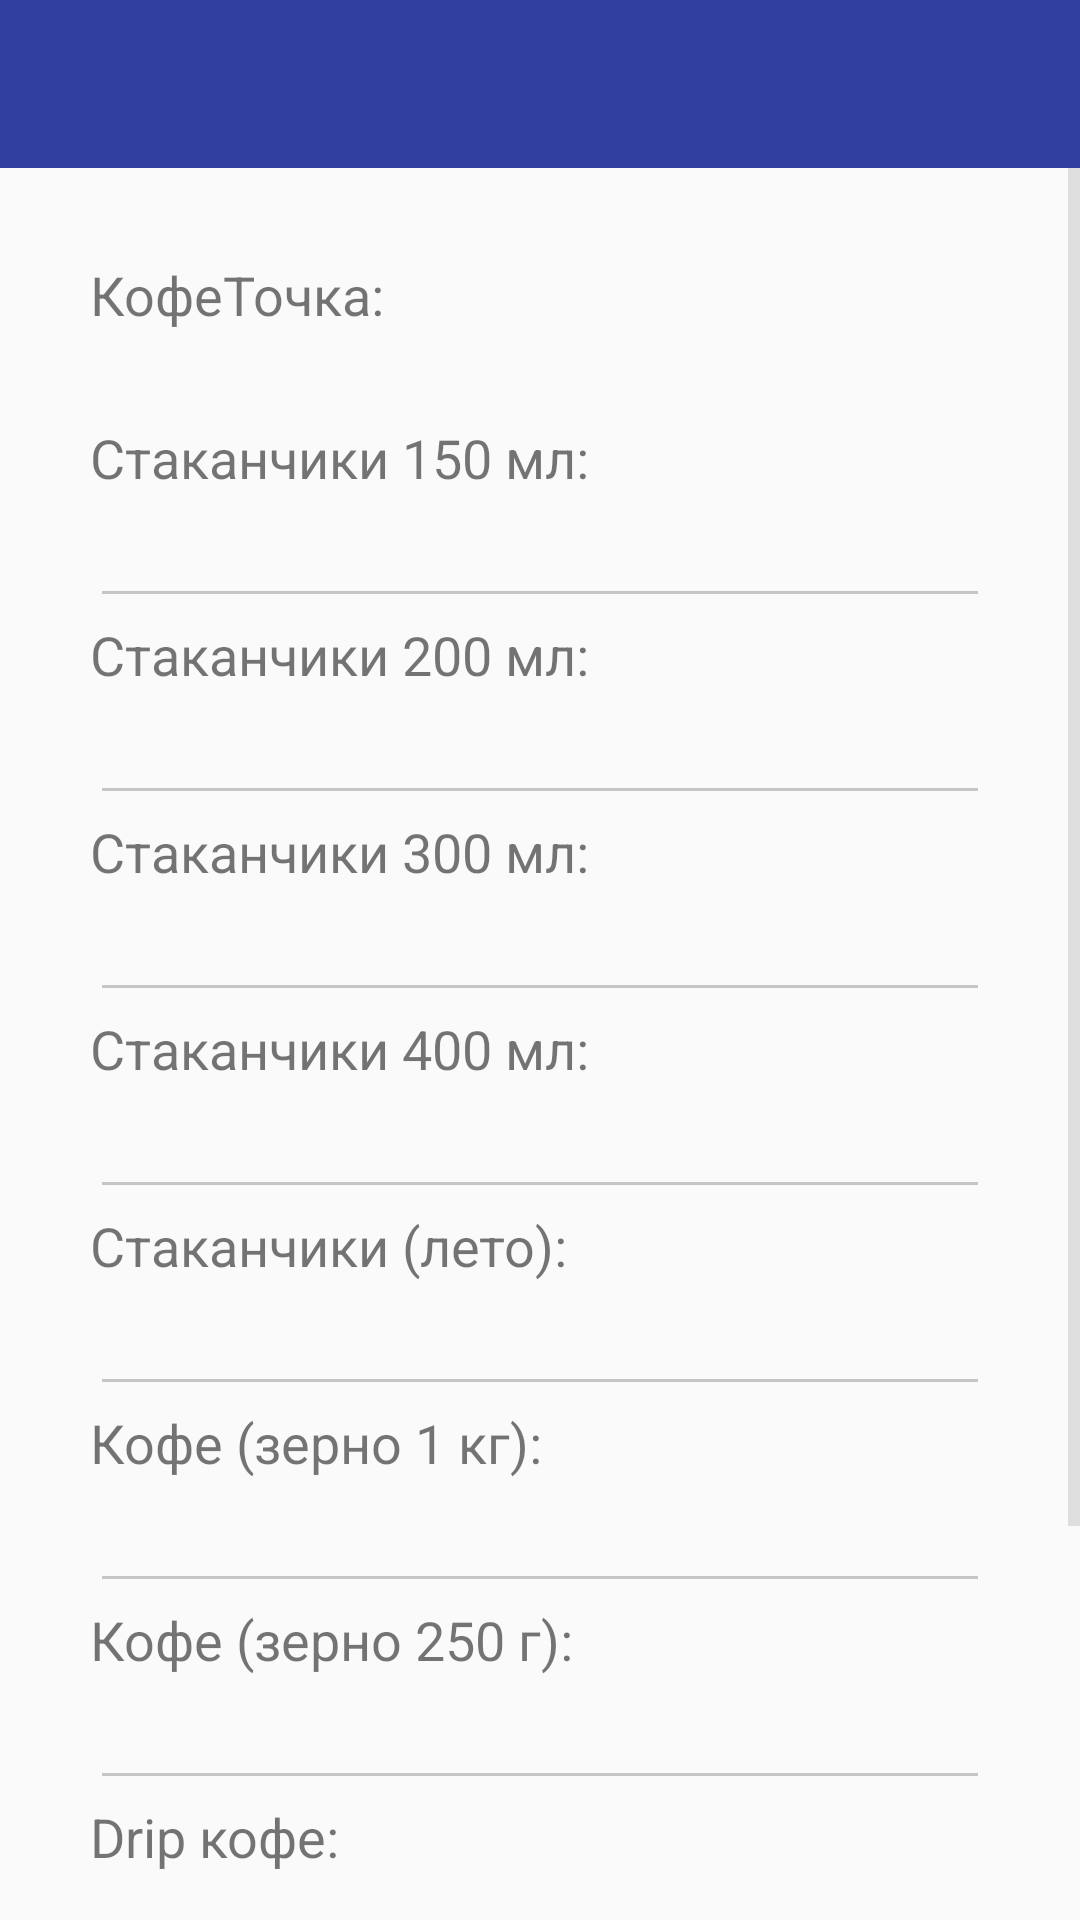

Reconstruct the res/layout file that produces this screen, plus the resources it refers to.
<!-- AndroidManifest.xml: application theme AppTheme -->
<!-- res/layout/closeshift_layout.xml -->
<?xml version="1.0" encoding="utf-8"?>
<LinearLayout xmlns:android="http://schemas.android.com/apk/res/android"
    android:orientation="vertical" android:layout_width="match_parent"
    android:layout_height="match_parent">

    <include
        android:id = "@+id/toolbar"
        layout="@layout/toolbar"/>

    <ScrollView xmlns:android="http://schemas.android.com/apk/res/android"
        android:id="@+id/scroll"
        android:layout_width="match_parent"
        android:layout_height="wrap_content"
        android:visibility="visible">

        <LinearLayout xmlns:android="http://schemas.android.com/apk/res/android"
            xmlns:tools="http://schemas.android.com/tools"
            android:layout_width="match_parent"
            android:layout_height="match_parent"
            android:orientation="vertical">

            <TextView
                android:id="@+id/textView_CoffeeHouse"
                android:layout_width="match_parent"
                android:layout_height="wrap_content"
                android:layout_marginBottom="30dp"
                android:layout_marginLeft="30dp"
                android:layout_marginRight="30dp"
                android:layout_marginTop="30dp"
                android:text="КофеТочка:"
                android:textSize="18sp" />

            <TextView
                android:id="@+id/textView_DiceBox_150"
                android:layout_width="fill_parent"
                android:layout_height="wrap_content"
                android:layout_marginLeft="30dp"
                android:layout_marginRight="30dp"
                android:text="Стаканчики 150 мл:"
                android:textSize="18sp" />

            <EditText
                android:id="@+id/editText_DiceBox_150"
                android:layout_width="match_parent"
                android:layout_height="wrap_content"
                android:layout_marginLeft="30dp"
                android:layout_marginRight="30dp"
                android:ems="10"
                android:inputType="number" />

            <TextView
                android:id="@+id/textView_DiceBox_200"
                android:layout_width="fill_parent"
                android:layout_height="wrap_content"
                android:layout_marginLeft="30dp"
                android:layout_marginRight="30dp"
                android:text="Стаканчики 200 мл:"
                android:textSize="18sp" />

            <EditText
                android:id="@+id/editText_DiceBox_200"
                android:layout_width="fill_parent"
                android:layout_height="wrap_content"
                android:layout_marginLeft="30dp"
                android:layout_marginRight="30dp"
                android:ems="10"
                android:inputType="number" />

            <TextView
                android:id="@+id/textView_DiceBox_300"
                android:layout_width="fill_parent"
                android:layout_height="wrap_content"
                android:layout_marginLeft="30dp"
                android:layout_marginRight="30dp"
                android:text="Стаканчики 300 мл:"
                android:textSize="18sp" />

            <EditText
                android:id="@+id/editText_DiceBox_300"
                android:layout_width="fill_parent"
                android:layout_height="wrap_content"
                android:layout_marginLeft="30dp"
                android:layout_marginRight="30dp"
                android:ems="10"
                android:inputType="number" />

            <TextView
                android:id="@+id/textView_DiceBox_400"
                android:layout_width="fill_parent"
                android:layout_height="wrap_content"
                android:layout_marginLeft="30dp"
                android:layout_marginRight="30dp"
                android:text="Стаканчики 400 мл:"
                android:textSize="18sp" />

            <EditText
                android:id="@+id/editText_DiceBox_400"
                android:layout_width="fill_parent"
                android:layout_height="wrap_content"
                android:layout_marginLeft="30dp"
                android:layout_marginRight="30dp"
                android:ems="10"
                android:inputType="number" />

            <TextView
                android:id="@+id/textView_DiceBox_Sum"
                android:layout_width="fill_parent"
                android:layout_height="wrap_content"
                android:layout_marginLeft="30dp"
                android:layout_marginRight="30dp"
                android:text="Стаканчики (лето):"
                android:textSize="18sp" />

            <EditText
                android:id="@+id/editText_DiceBox_Sum"
                android:layout_width="fill_parent"
                android:layout_height="wrap_content"
                android:layout_marginLeft="30dp"
                android:layout_marginRight="30dp"
                android:ems="10"
                android:inputType="number" />

            <TextView
                android:id="@+id/textView_Coffee_1kg"
                android:layout_width="fill_parent"
                android:layout_height="wrap_content"
                android:layout_marginLeft="30dp"
                android:layout_marginRight="30dp"
                android:text="Кофе (зерно 1 кг):"
                android:textSize="18sp" />

            <EditText
                android:id="@+id/editText_Coffee_1kg"
                android:layout_width="fill_parent"
                android:layout_height="wrap_content"
                android:layout_marginLeft="30dp"
                android:layout_marginRight="30dp"
                android:ems="10"
                android:inputType="number" />

            <TextView
                android:id="@+id/textView_Coffee_250g"
                android:layout_width="fill_parent"
                android:layout_height="wrap_content"
                android:layout_marginLeft="30dp"
                android:layout_marginRight="30dp"
                android:text="Кофе (зерно 250 г):"
                android:textSize="18sp" />

            <EditText
                android:id="@+id/editText_Coffee_250g"
                android:layout_width="fill_parent"
                android:layout_height="wrap_content"
                android:layout_marginLeft="30dp"
                android:layout_marginRight="30dp"
                android:ems="10"
                android:inputType="number" />

            <TextView
                android:id="@+id/textView_DripCoffee"
                android:layout_width="fill_parent"
                android:layout_height="wrap_content"
                android:layout_marginLeft="30dp"
                android:layout_marginRight="30dp"
                android:text="Drip кофе:"
                android:textSize="18sp" />

            <EditText
                android:id="@+id/editText_DripCoffee"
                android:layout_width="fill_parent"
                android:layout_height="wrap_content"
                android:layout_marginLeft="30dp"
                android:layout_marginRight="30dp"
                android:ems="10"
                android:inputType="number" />

            <TextView
                android:id="@+id/textView_Exchange"
                android:layout_width="fill_parent"
                android:layout_height="wrap_content"
                android:layout_marginLeft="30dp"
                android:layout_marginRight="30dp"
                android:text="Размен:"
                android:textSize="18sp" />

            <EditText
                android:id="@+id/editText_Exchange"
                android:layout_width="fill_parent"
                android:layout_height="wrap_content"
                android:layout_marginLeft="30dp"
                android:layout_marginRight="30dp"
                android:ems="10"
                android:inputType="number" />

            <Button
                android:id="@+id/button_CloseShift"
                android:layout_width="match_parent"
                android:layout_height="wrap_content"
                android:layout_marginLeft="50dp"
                android:layout_marginRight="50dp"
                android:layout_marginTop="30dp"
                android:text="Закрыть смену" />
        </LinearLayout>

    </ScrollView>

</LinearLayout>
<!-- res/layout/toolbar.xml (included above) -->
<?xml version="1.0" encoding="utf-8"?>
<android.support.v7.widget.Toolbar
    xmlns:android = "http://schemas.android.com/apk/res/android"
    android:id="@+id/toolbar"
    android:layout_width="match_parent"
    android:layout_height="wrap_content"
    android:background="@color/colorPrimaryDark"/>
<!-- resources referenced by this layout -->
<resources>
  <color name="colorPrimaryDark">#303F9F</color>
  <style name="AppTheme" parent="Theme.AppCompat.Light.NoActionBar">
          
          <item name="colorPrimary">@color/colorPrimary</item>
          <item name="colorPrimaryDark">@color/colorPrimaryDark</item>
          <item name="colorAccent">@color/colorAccent</item>
          <item name="windowNoTitle">true</item>
          <item name="windowActionBar">false</item>
          <item name="colorControlNormal">#c5c5c5</item>
          <item name="colorControlActivated">@color/colorPrimary</item>
          <item name="colorControlHighlight">@color/colorPrimaryDark</item>
      </style>
  <color name="colorPrimary">#3F51B5</color>
  <color name="colorAccent">#FF4081</color>
</resources>
